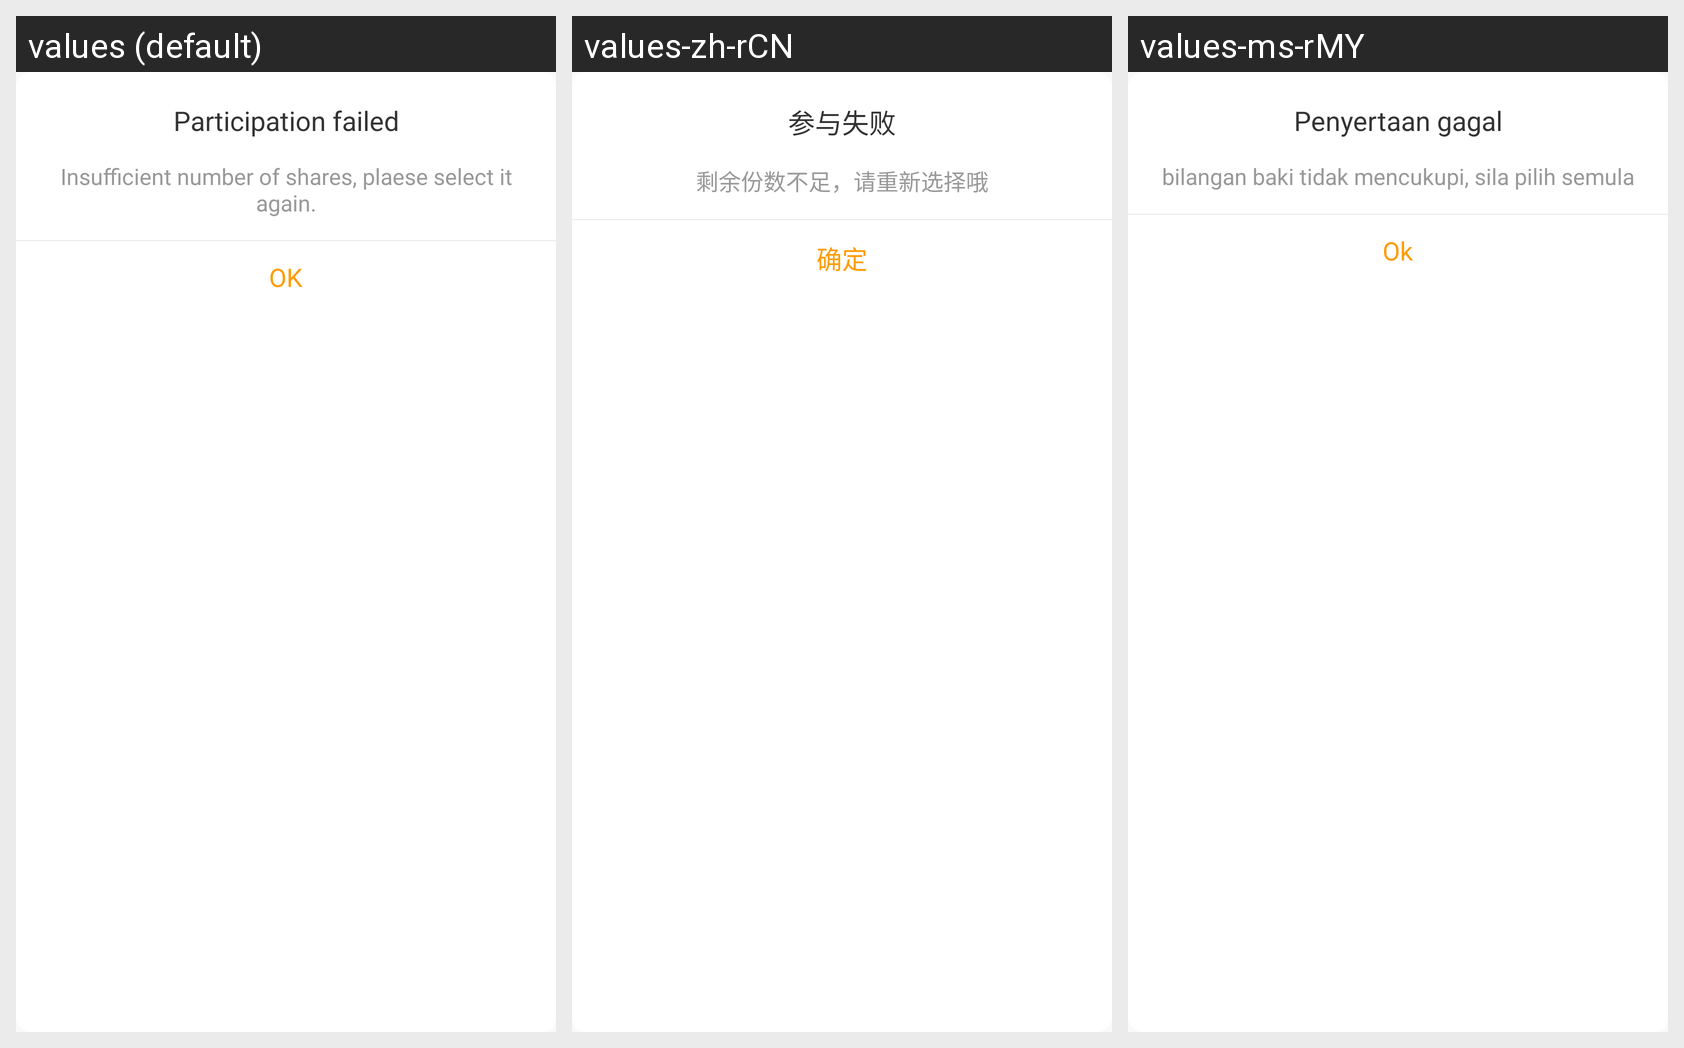

The same Android screen rendered under several of its app's locales, left to right. List the strings drawn on it with the default value and each locale's translation.
Android screen res/layout/alertdialog_insertcoins_game.xml rendered under 3 locales, left to right: values (default), values-zh-rCN, values-ms-rMY. Device: Nexus 5 (rendered at 1080×1920; each locale shown at half size, 540×960, under a caption strip naming it); theme AppTheme.
Strings drawn on this screen, with the default value and each locale's value (text and hints the layout hard-codes, and strings that could not be matched under every locale, appear in the picture but are not listed):

Participationfailed
  values: Participation failed
  values-zh-rCN: 参与失败
  values-ms-rMY: Penyertaan gagal

Participationfailedtext
  values: Insufficient number of shares, plaese select it again.
  values-zh-rCN: 剩余份数不足，请重新选择哦
  values-ms-rMY: bilangan baki tidak mencukupi, sila pilih semula

OK
  values: OK
  values-zh-rCN: 确定
  values-ms-rMY: Ok
